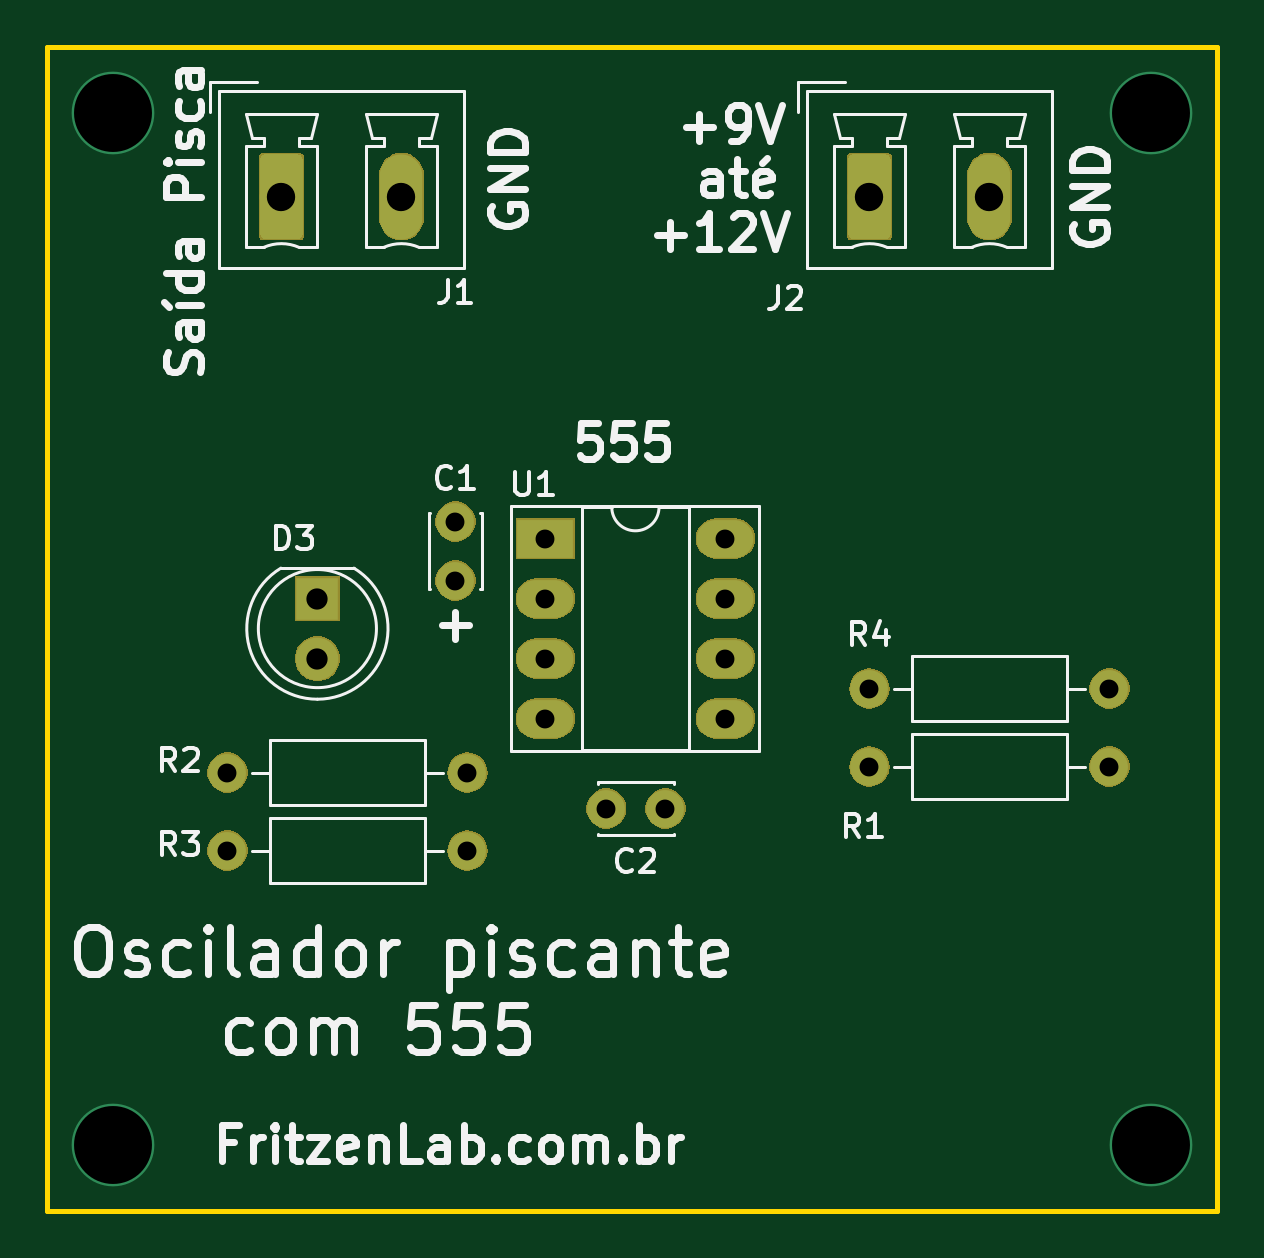
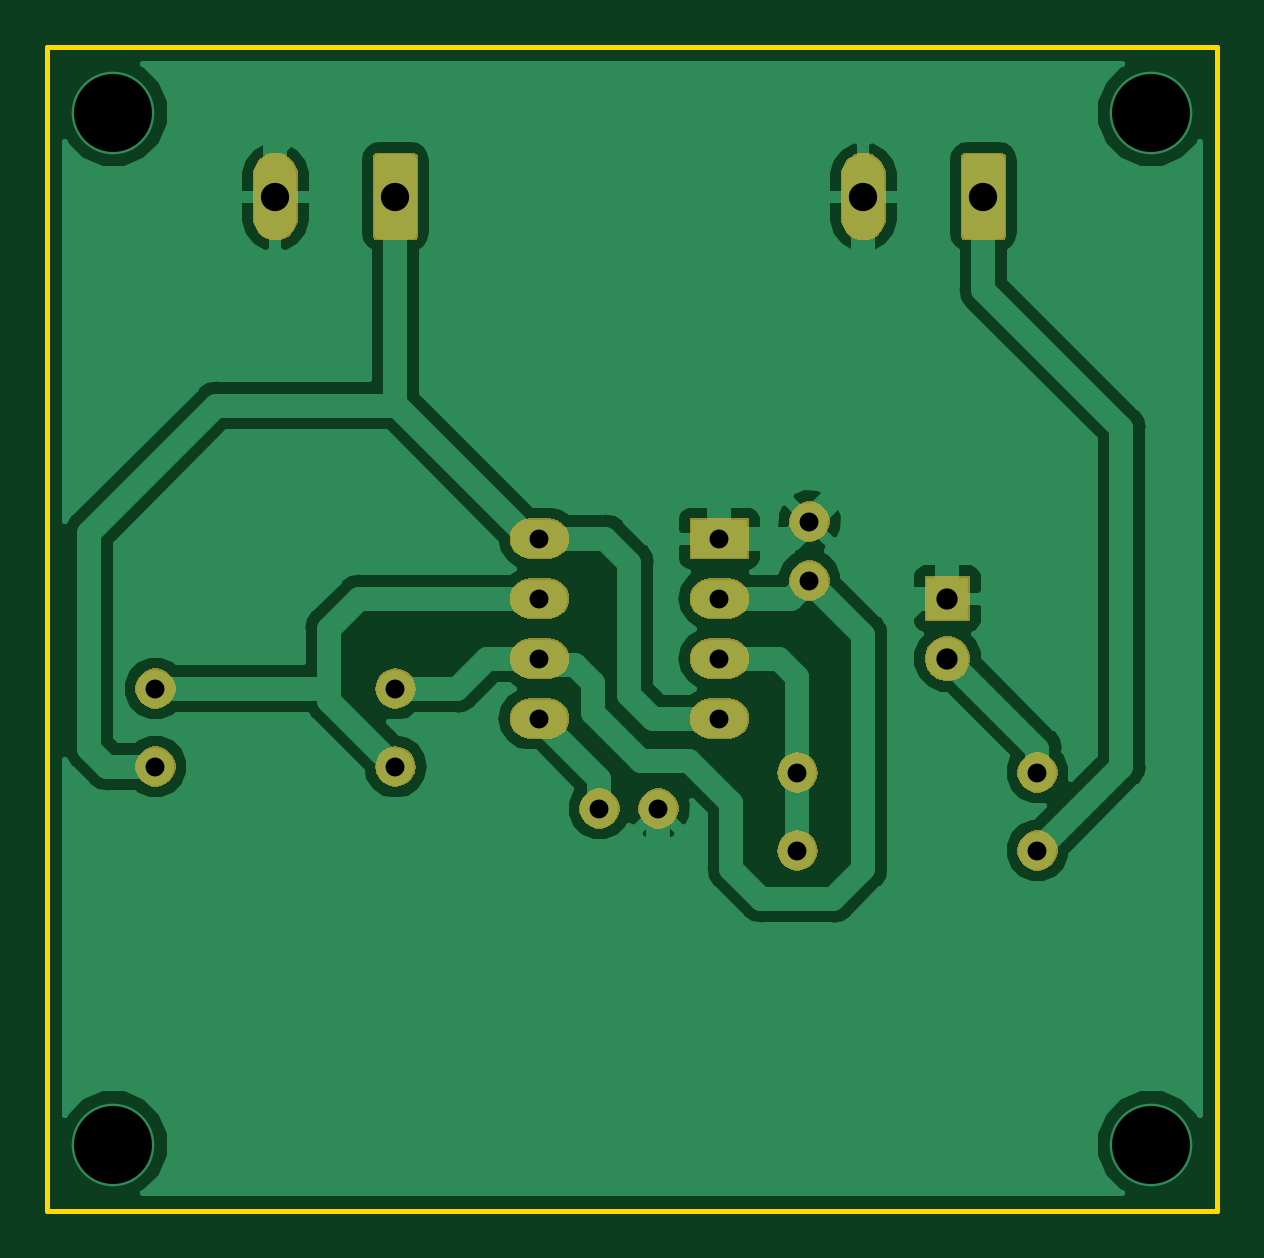
Circuit board: 8 layer files. Board 49.5 x 49.3 mm.
- bottom_copper: 555-Oscilador-pisca-r01-B.Cu.gbl (40079 bytes)
- bottom_mask: 555-Oscilador-pisca-r01-B.Mask.gbs (30518 bytes)
- bottom_silk: 555-Oscilador-pisca-r01-B.SilkS.gbo (562 bytes)
- outline: 555-Oscilador-pisca-r01-Edge.Cuts.gm1 (756 bytes)
- top_copper: 555-Oscilador-pisca-r01-F.Cu.gtl (6933 bytes)
- top_mask: 555-Oscilador-pisca-r01-F.Mask.gts (30518 bytes)
- top_silk: 555-Oscilador-pisca-r01-F.SilkS.gto (33428 bytes)
- drill: 555-Oscilador-pisca-r01.drl (703 bytes)

=== bottom_copper: 555-Oscilador-pisca-r01-B.Cu.gbl (40079 bytes, source omitted) ===
=== bottom_mask: 555-Oscilador-pisca-r01-B.Mask.gbs (30518 bytes, source omitted) ===
=== bottom_silk: 555-Oscilador-pisca-r01-B.SilkS.gbo ===
G04 #@! TF.GenerationSoftware,KiCad,Pcbnew,5.0.2-bee76a0~70~ubuntu18.04.1*
G04 #@! TF.CreationDate,2019-02-10T19:22:37-02:00*
G04 #@! TF.ProjectId,555-Oscilador-pisca-r01,3535352d-4f73-4636-996c-61646f722d70,rev?*
G04 #@! TF.SameCoordinates,Original*
G04 #@! TF.FileFunction,Legend,Bot*
G04 #@! TF.FilePolarity,Positive*
%FSLAX46Y46*%
G04 Gerber Fmt 4.6, Leading zero omitted, Abs format (unit mm)*
G04 Created by KiCad (PCBNEW 5.0.2-bee76a0~70~ubuntu18.04.1) date dom 10 fev 2019 19:22:37 -02*
%MOMM*%
%LPD*%
G01*
G04 APERTURE LIST*
G04 APERTURE END LIST*
M02*

=== outline: 555-Oscilador-pisca-r01-Edge.Cuts.gm1 ===
G04 #@! TF.GenerationSoftware,KiCad,Pcbnew,5.0.2-bee76a0~70~ubuntu18.04.1*
G04 #@! TF.CreationDate,2019-02-10T19:22:37-02:00*
G04 #@! TF.ProjectId,555-Oscilador-pisca-r01,3535352d-4f73-4636-996c-61646f722d70,rev?*
G04 #@! TF.SameCoordinates,Original*
G04 #@! TF.FileFunction,Profile,NP*
%FSLAX46Y46*%
G04 Gerber Fmt 4.6, Leading zero omitted, Abs format (unit mm)*
G04 Created by KiCad (PCBNEW 5.0.2-bee76a0~70~ubuntu18.04.1) date dom 10 fev 2019 19:22:37 -02*
%MOMM*%
%LPD*%
G01*
G04 APERTURE LIST*
%ADD10C,0.200000*%
G04 APERTURE END LIST*
D10*
X116078000Y-133350000D02*
X116078000Y-84074000D01*
X165608000Y-133350000D02*
X116078000Y-133350000D01*
X165608000Y-84074000D02*
X165608000Y-133350000D01*
X116078000Y-84074000D02*
X165608000Y-84074000D01*
M02*

=== top_copper: 555-Oscilador-pisca-r01-F.Cu.gtl (6933 bytes, source omitted) ===
=== top_mask: 555-Oscilador-pisca-r01-F.Mask.gts (30518 bytes, source omitted) ===
=== top_silk: 555-Oscilador-pisca-r01-F.SilkS.gto (33428 bytes, source omitted) ===
=== drill: 555-Oscilador-pisca-r01.drl ===
M48
;DRILL file {KiCad 5.0.2-bee76a0~70~ubuntu18.04.1} date dom 10 fev 2019 19:22:45 -02
;FORMAT={3:3/ absolute / metric / suppress leading zeros}
FMAT,2
METRIC,TZ
T1C0.800
T2C0.900
T3C1.200
T4C3.300
%
G90
G05
T1
X161036Y-114554
X123698Y-114808
X133858Y-114808
X144780Y-104902
X139740Y-116332
X142240Y-116332
X133350Y-104180
X133350Y-106680
X150876Y-111252
X161036Y-111252
X123698Y-118110
X133858Y-118110
X150876Y-114554
X137160Y-104902
X137160Y-107442
X137160Y-109982
X137160Y-112522
X144780Y-107442
X144780Y-109982
X144780Y-112522
T2
X127508Y-107442
X127508Y-109982
T3
X125984Y-90424
X131064Y-90424
X150876Y-90424
X155956Y-90424
T4
X118872Y-86868
X118872Y-130556
X162814Y-86868
X162814Y-130556
T0
M30
